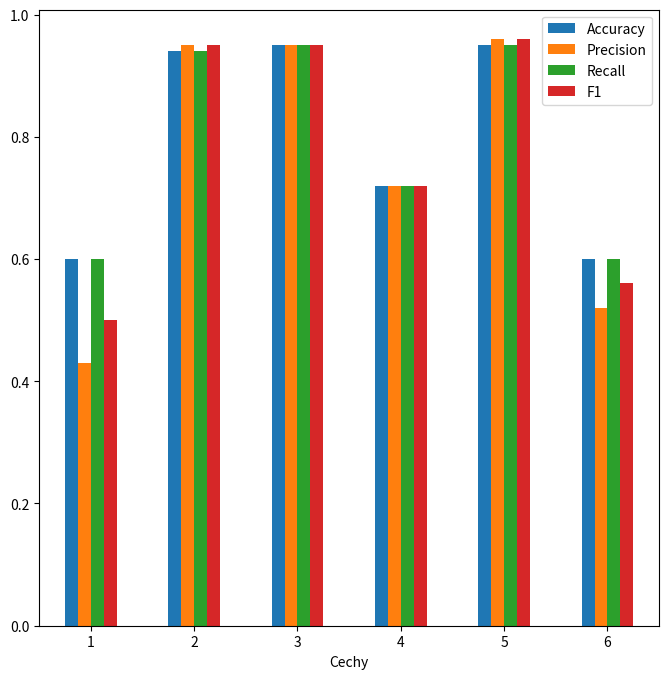

Source code (Python):
import matplotlib.pyplot as plt
import pandas as pd

# # k
# data = [[1, 0.58, 0.49, 0.58, 0.53],
#         [2, 0.61, 0.46, 0.61, 0.52],
#         [3, 0.61, 0.46, 0.61, 0.53],
#         [4, 0.62, 0.52, 0.62, 0.57],
#         [5, 0.62, 0.52, 0.62, 0.56],
#         [6, 0.62, 0.52, 0.62, 0.56],
#         [7, 0.61, 0.51, 0.61, 0.56],
#         [8, 0.61, 0.48, 0.61, 0.54],
#         [9, 0.61, 0.37, 0.61, 0.46],
#         [50, 0.61, 0.37, 0.61, 0.46],
#         ]
#
#
# df = pd.DataFrame(data, columns=["k", "Accuracy", "Precision", "Recall", "F1"])
# df.plot(x="k", y=["Accuracy", "Precision", "Recall", "F1"], kind="bar", figsize=(9, 8))
# plt.show()

# # metryka
# data = [["Euklidesowa", 0.60, 0.41, 0.60, 0.49],
#         ["Czebyszewa", 0.61, 0.47, 0.61, 0.53],
#         ["Uliczna", 0.61, 0.46, 0.61, 0.53],
#         ]
#
# df = pd.DataFrame(data, columns=["Metryka", "Accuracy", "Precision", "Recall", "F1"])
# df.plot(x="Metryka", y=["Accuracy", "Precision", "Recall", "F1"], kind="bar", figsize=(9, 8))
# plt.show()


# cechy
data = [[1, 0.60, 0.43, 0.60, 0.50],
        [2, 0.94, 0.95, 0.94, 0.95],
        [3, 0.95, 0.95, 0.95, 0.95],
        [4, 0.72, 0.72, 0.72, 0.72],
        [5, 0.95, 0.96, 0.95, 0.96],
        [6, 0.60, 0.52, 0.60, 0.56],
        ]


df = pd.DataFrame(data, columns=["Cechy", "Accuracy", "Precision", "Recall", "F1"])
df.plot(x="Cechy", y=["Accuracy", "Precision", "Recall", "F1"], kind="bar", figsize=(8, 8), rot=0)
plt.show()


# # proporcje
# data = [[10, 0.59, 0.43, 0.71, 0.64],
#         [25, 0.85, 0.95, 0.81, 0.83],
#         [50, 0.91, 0.95, 0.90, 0.91],
#         [70, 0.93, 0.72, 0.93, 0.93],
#         [95, 0.98, 0.96, 0.97, 0.98],
#         ]
#
#
# df = pd.DataFrame(data, columns=["Proporcje", "Accuracy", "Precision", "Recall", "F1"])
# df.plot(x="Proporcje", y=["Accuracy", "Precision", "Recall", "F1"], kind="bar", figsize=(8, 8), rot=0)
# plt.show()
